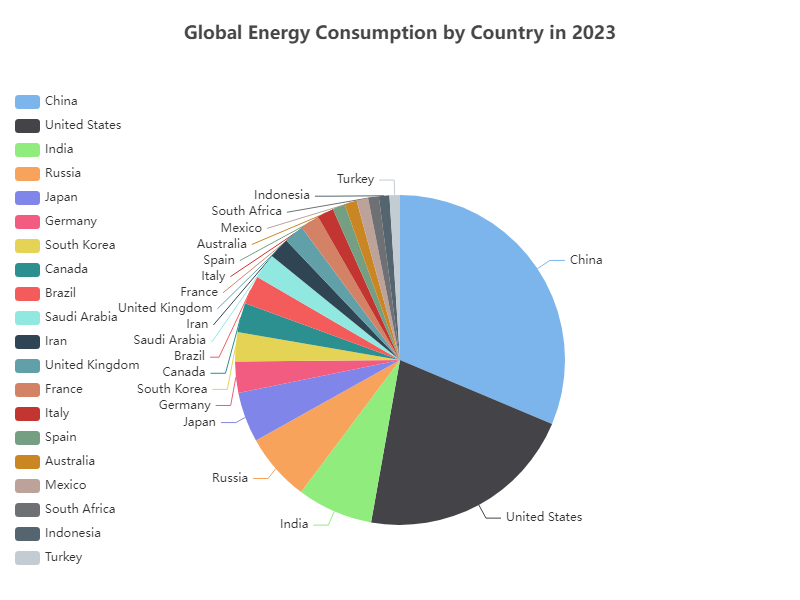

Values plotted in this chart, from the file beside it:
Country, Energy Consumption (Exajoules)
China, 143.5
United States, 98.3
India, 34.0
Russia, 30.5
Japan, 22.5
Germany, 14.0
South Korea, 13.1
Canada, 13.1
Brazil, 12.8
Saudi Arabia, 11.3
Iran, 9.4
United Kingdom, 8.9
France, 8.6
Italy, 7.4
Spain, 5.6
Australia, 5.5
Mexico, 5.2
South Africa, 4.8
Indonesia, 4.7
Turkey, 4.7
